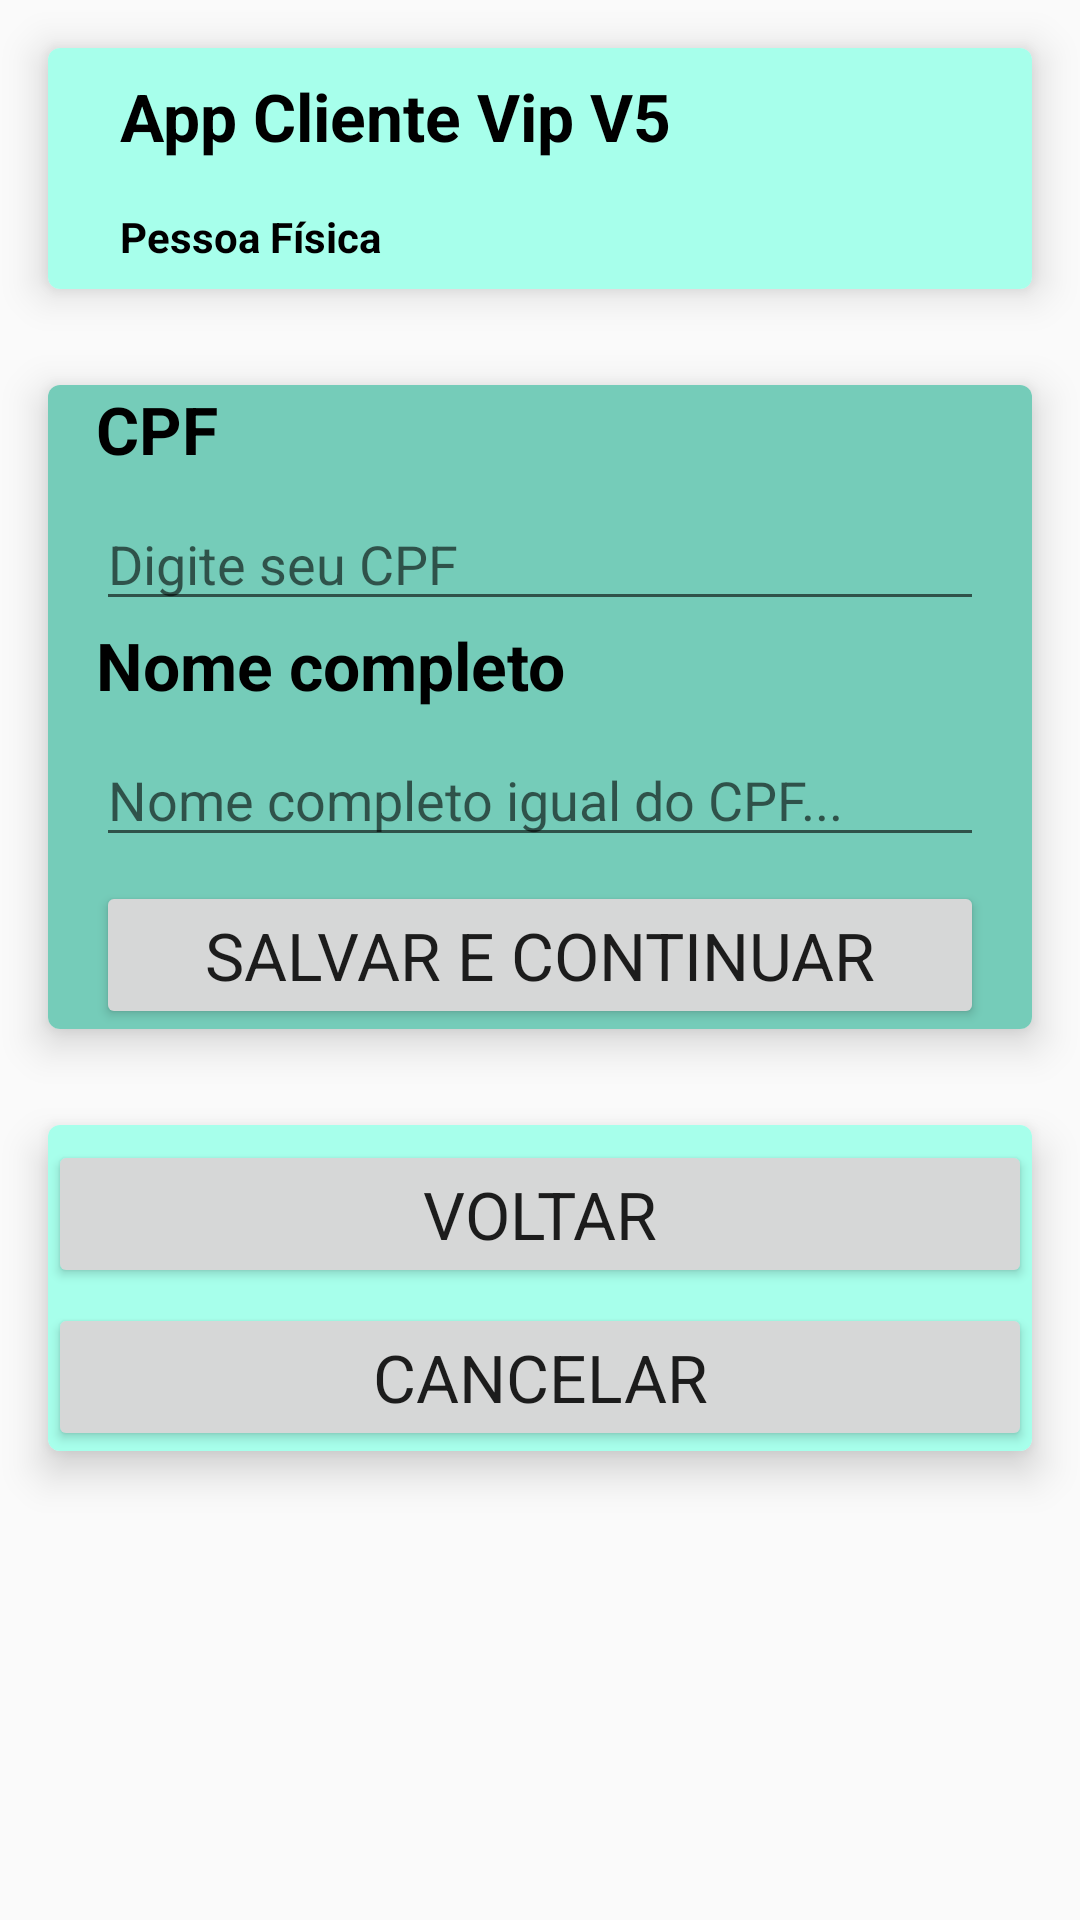

Write the Android layout XML for this screen, with the resource values it uses.
<!-- AndroidManifest.xml: application theme AppTheme -->
<!-- res/layout/activity_cliente_pessoa_fisica_card.xml -->
<?xml version="1.0" encoding="utf-8"?>
<androidx.appcompat.widget.LinearLayoutCompat xmlns:android="http://schemas.android.com/apk/res/android"
    xmlns:app="http://schemas.android.com/apk/res-auto"
    xmlns:tools="http://schemas.android.com/tools"
    android:layout_width="match_parent"
    android:layout_height="match_parent"
    android:orientation="vertical"
    tools:context=".view.ClientePessoaFisicaActivity">

    
    <androidx.cardview.widget.CardView
        android:layout_width="match_parent"
        android:layout_height="wrap_content"
        android:layout_margin="16dp"
        app:cardCornerRadius="4dp"
        app:cardElevation="8dp">

        <androidx.appcompat.widget.LinearLayoutCompat
            android:layout_width="match_parent"
            android:layout_height="match_parent"
            android:background="@color/colorPrimary"
            android:orientation="vertical">

            <androidx.appcompat.widget.LinearLayoutCompat
                android:layout_width="match_parent"
                android:layout_height="match_parent"
                android:orientation="horizontal">

                <ImageView
                    android:layout_width="wrap_content"
                    android:layout_height="wrap_content"
                    android:layout_margin="8dp"
                    android:src="@mipmap/ic_novo_cadastro" />

                <androidx.appcompat.widget.LinearLayoutCompat
                    android:layout_width="match_parent"
                    android:layout_height="wrap_content"
                    android:layout_gravity="center"
                    android:orientation="vertical">

                    <TextView
                        android:id="@+id/txtAppName"
                        android:layout_width="wrap_content"
                        android:layout_height="wrap_content"
                        android:layout_margin="8dp"
                        android:text="@string/app_name"
                        android:textAppearance="@android:style/TextAppearance.Holo.Large.Inverse"
                        android:textColor="@color/TextColor"
                        android:textStyle="bold" />

                    <TextView
                        android:id="@+id/txtClientePessoaFisica"
                        android:layout_width="wrap_content"
                        android:layout_height="wrap_content"
                        android:layout_margin="8dp"
                        android:text="@string/txtClientePessoaFisica"
                        android:textAppearance="@android:style/TextAppearance.Holo.Small.Inverse"
                        android:textColor="@color/TextColor"
                        android:textStyle="bold" />


                </androidx.appcompat.widget.LinearLayoutCompat>

            </androidx.appcompat.widget.LinearLayoutCompat>

        </androidx.appcompat.widget.LinearLayoutCompat>

    </androidx.cardview.widget.CardView>


    
    <androidx.cardview.widget.CardView
        android:layout_width="match_parent"
        android:layout_height="wrap_content"
        android:layout_margin="16dp"
        app:cardCornerRadius="4dp"
        app:cardElevation="8dp">

        <androidx.appcompat.widget.LinearLayoutCompat
            android:layout_width="match_parent"
            android:layout_height="wrap_content"
            android:layout_gravity="center"
            android:background="@color/colorPrimaryDark"
            android:orientation="vertical">

            <TextView
                android:id="@+id/txtCPF"
                android:layout_width="wrap_content"
                android:layout_height="wrap_content"
                android:layout_marginStart="16sp"
                android:text="@string/txtCPF"
                android:textAppearance="@android:style/TextAppearance.Holo.Large.Inverse"
                android:textColor="@color/TextColor"
                android:textStyle="bold" />

            <EditText
                android:id="@+id/editCPF"
                android:layout_width="match_parent"
                android:layout_height="wrap_content"
                android:layout_marginLeft="16dp"
                android:layout_marginTop="8dp"
                android:layout_marginRight="16dp"
                android:ems="10"
                android:hint="@string/txtHintCPF"
                android:inputType="number" />

            <TextView
                android:id="@+id/txtNomeCompleto"
                android:layout_width="wrap_content"
                android:layout_height="wrap_content"
                android:layout_marginStart="16sp"
                android:text="@string/txtNomeCompleto"
                android:textAppearance="@android:style/TextAppearance.Holo.Large.Inverse"
                android:textColor="@color/TextColor"
                android:textStyle="bold" />

            <EditText
                android:id="@+id/editNomeCompleto"
                android:layout_width="match_parent"
                android:layout_height="wrap_content"
                android:layout_marginLeft="16dp"
                android:layout_marginTop="8dp"
                android:layout_marginRight="16dp"
                android:ems="10"
                android:hint="@string/txtHintNomeCompleto"
                android:inputType="textPersonName" />


            <Button
                android:id="@+id/btnSalvarContinuar"
                android:layout_width="match_parent"
                android:layout_height="wrap_content"
                android:layout_marginLeft="16dp"
                android:layout_marginTop="8dp"
                android:textAppearance="@android:style/TextAppearance.Holo.Large"
                android:layout_marginRight="16dp"
                android:text="@string/btnSalvarContinuar" />

        </androidx.appcompat.widget.LinearLayoutCompat>

    </androidx.cardview.widget.CardView>

    
    <androidx.cardview.widget.CardView
        android:layout_width="match_parent"
        android:layout_height="wrap_content"
        android:layout_margin="16dp"
        app:cardCornerRadius="4dp"
        app:cardElevation="8dp">

        <androidx.appcompat.widget.LinearLayoutCompat
            android:layout_width="match_parent"
            android:layout_height="wrap_content"
            android:layout_gravity="center"
            android:background="@color/colorPrimary"
            android:orientation="vertical">

            <Button
                android:id="@+id/btnVoltar"
                android:layout_width="match_parent"
                android:layout_height="wrap_content"
                android:layout_gravity="center_horizontal"
                android:layout_marginTop="5dp"
                android:layout_weight="1"
                android:textAppearance="@android:style/TextAppearance.Holo.Large"
                android:text="@string/btnVoltar" />

            <Button
                android:id="@+id/btnCancelar"
                android:layout_width="match_parent"
                android:layout_height="wrap_content"
                android:layout_gravity="center_horizontal"
                android:layout_marginTop="5dp"
                android:textAppearance="@android:style/TextAppearance.Holo.Large"
                android:layout_weight="1"
                android:text="@string/btnCancelar" />

        </androidx.appcompat.widget.LinearLayoutCompat>

    </androidx.cardview.widget.CardView>


</androidx.appcompat.widget.LinearLayoutCompat>
<!-- resources referenced by this layout -->
<resources>
  <color name="TextColor">#000000</color>
  <color name="colorPrimary">#a7ffeb</color>
  <color name="colorPrimaryDark">#75ccb9</color>
  <string name="app_name">App Cliente Vip V5</string>
  <string name="btnCancelar">CANCELAR</string>
  <string name="btnSalvarContinuar">SALVAR E CONTINUAR</string>
  <string name="btnVoltar">VOLTAR</string>
  <string name="txtCPF">CPF</string>
  <string name="txtClientePessoaFisica">Pessoa Física</string>
  <string name="txtHintCPF">Digite seu CPF</string>
  <string name="txtHintNomeCompleto">Nome completo igual do CPF...</string>
  <string name="txtNomeCompleto">Nome completo</string>
  <style name="AppTheme" parent="Theme.AppCompat.Light.DarkActionBar">
          
          <item name="colorPrimary">@color/colorPrimary</item>
          <item name="colorPrimaryDark">@color/colorPrimaryDark</item>
          <item name="colorAccent">@color/colorAccent</item>
      </style>
  <color name="colorAccent">#D81B60</color>
</resources>
